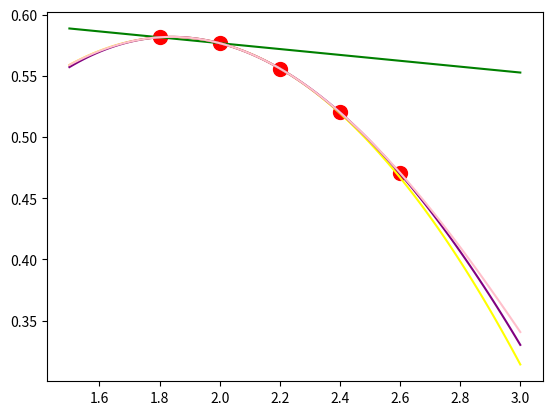

Here is the Python script that generated this plot:
# Funções de Bessel são bastante utilizadas em análises avançadas de engenharia, por exemplo nos estudos de campos elétricos e transporte escalar. A tabela abaixo apresenta alguns valores selecionados para a função de Bessel de ordem zero e de primeiro tipo:

# X = [1.8, 2.0, 2.2, 2.4, 2.6]
# Y = [0.5815, 0.5767, 0.5560, 0.5202, 0.4708]

# Estime J(2, 1) usando polinômios interpolantes de primeira, segunda, terceira, quarta e quinta ordem.

import numpy as np
from matplotlib import pyplot

# Conjunto de dados
X = [1.8, 2.0, 2.2, 2.4, 2.6]
Y = [0.5815, 0.5767, 0.5560, 0.5202, 0.4708]

# Criando o polinômio
def p(x, n):
    global X, Y
    s = 0
    for i in range(n):
        a = Y[i]
        for j in range(n):
            if i != j: a *= (x - X[j])/(X[i] - X[j])
        s += a
    return s

# Coloca os pontos
pyplot.plot(X,Y,"ro", markersize=10)

# Plota a reta
x = np.linspace(1.5, 3, 100)
cores = ['blue', 'green', 'yellow', 'purple', 'pink']
for i in range(2,6): pyplot.plot(x, p(x, i), cores[i-1])

pyplot.show()